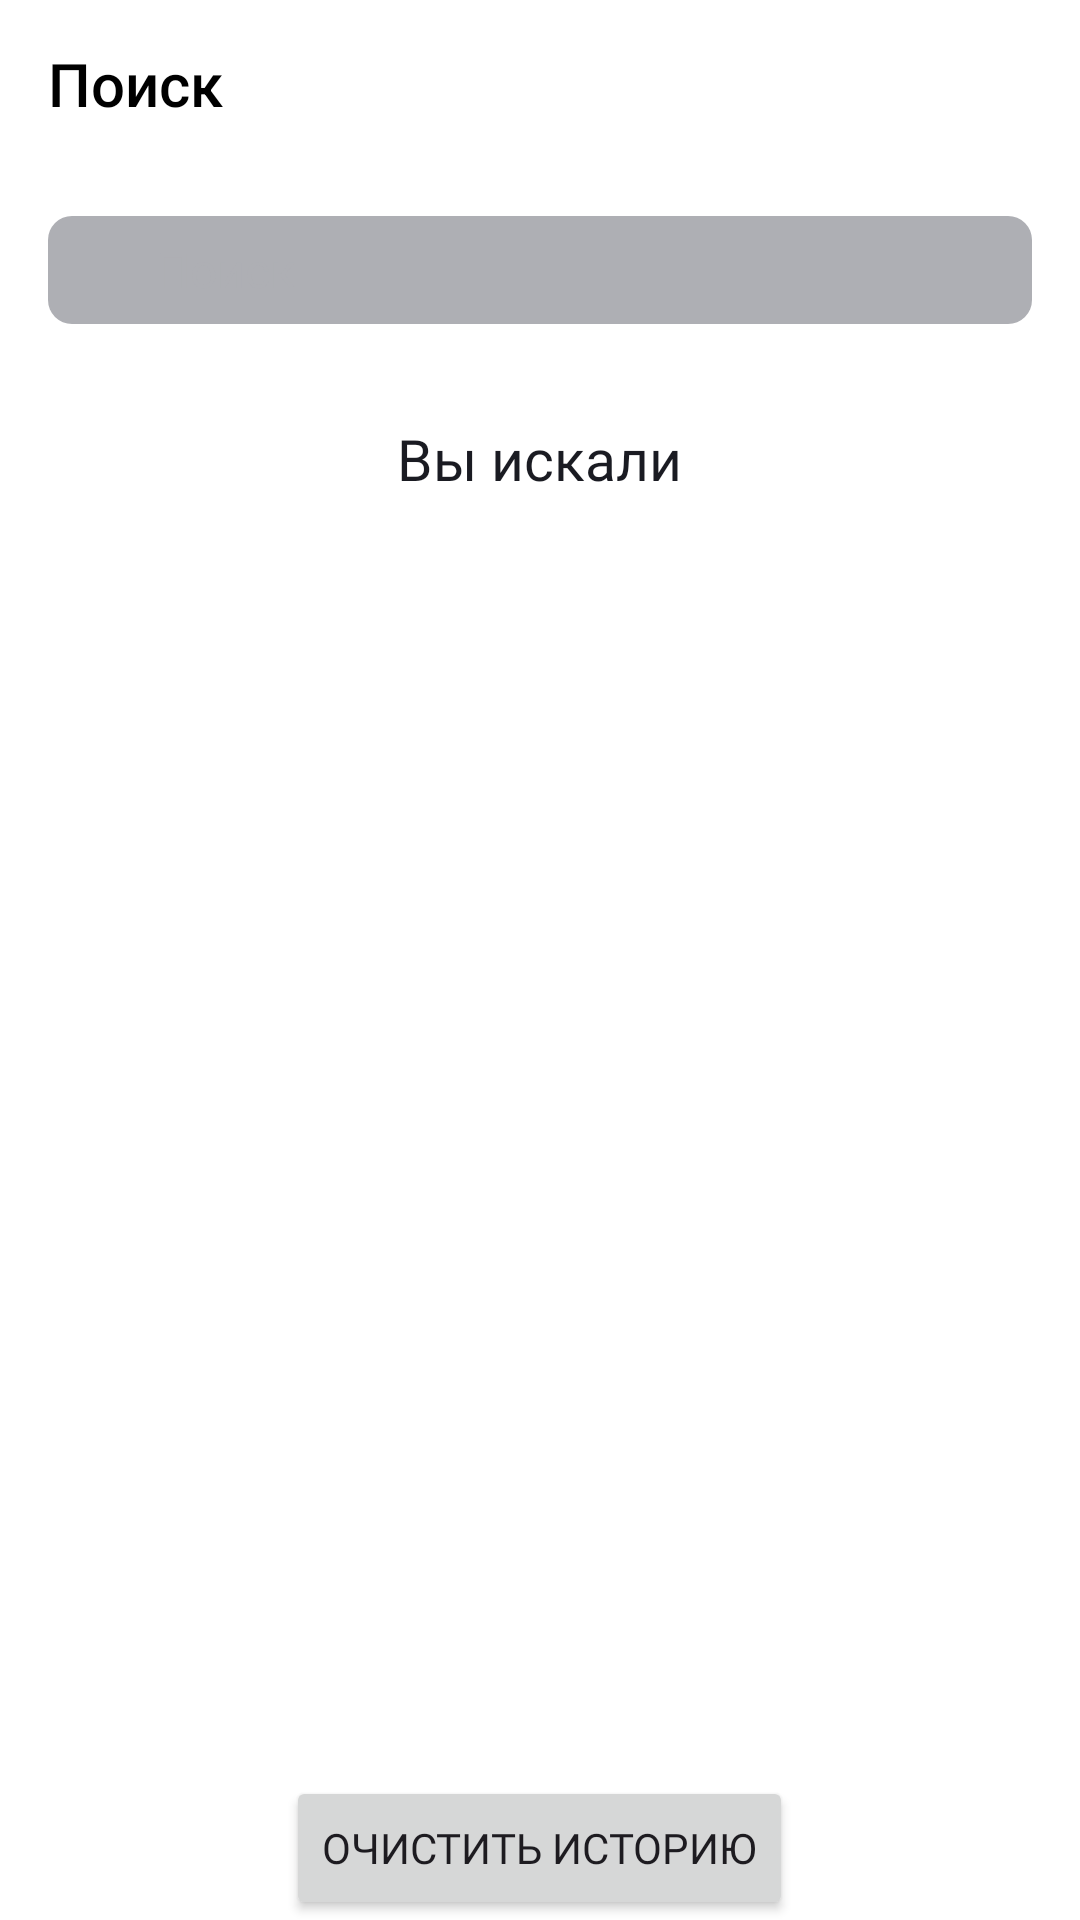

The Android layout XML behind this screen, and the referenced resources:
<!-- AndroidManifest.xml: application theme Base.Theme.PlaylistMaker -->
<!-- res/layout/fragment_find.xml -->
<?xml version="1.0" encoding="utf-8"?>
<LinearLayout xmlns:android="http://schemas.android.com/apk/res/android"
    xmlns:app="http://schemas.android.com/apk/res-auto"
    xmlns:tools="http://schemas.android.com/tools"
    android:id="@+id/findFragment"
    android:layout_width="match_parent"
    android:layout_height="match_parent"
    android:layout_gravity="top"
    tools:context=".search.ui.FindFragment"
    android:orientation="vertical"
    style="@style/BackgroundStyle">

    <Toolbar
        android:id="@+id/tbBackFromFind"
        style="@style/ToolBarStyle"
        android:title="@string/title_find"
        >
    </Toolbar>

    <FrameLayout
        android:layout_width="match_parent"
        android:layout_height="wrap_content"
        android:orientation="horizontal"
        android:padding="@dimen/margins"
        >
        <EditText
            android:id="@+id/etFind"
            style="@style/EditTextStyle"
            android:paddingHorizontal="@dimen/find_edit_text_h_padding"
            android:hint="@string/title_find"
            android:maxLength="50"
            android:maxLines="1"
            android:inputType="text"
            android:cursorVisible="true"
            android:imeOptions="actionDone"
            android:singleLine="true"/>
        <ImageView
            android:id="@+id/findIcon"
            style="@style/FindIconStyle"
            android:paddingStart="@dimen/find_images_padding_12"
            android:layout_gravity="start"
            android:background="@android:color/transparent"
            />

        <ImageView
            android:id="@+id/ivClear"
            style="@style/ClearIconStyle"
            android:layout_gravity="end"
            android:paddingEnd="@dimen/find_images_padding_12"
            android:background="@android:color/transparent"
            android:visibility="gone"
            />
    </FrameLayout>
    <ProgressBar android:id="@+id/pbSearch"
        android:layout_width="44dp"
        android:layout_height="44dp"
        android:layout_gravity="center"
        android:layout_marginTop="@dimen/size_140"
        android:indeterminateTint="@color/yp_blue"
        android:visibility="gone"/>
    <ImageView
        android:id="@+id/ivPlaceholderNothing"
        style="@style/PlaceholderNothingIconStyle"
        android:layout_gravity="center"
        android:background="@android:color/transparent"
        android:padding="@dimen/margins"
        android:visibility="gone"
        />
    <ImageView
        android:id="@+id/ivPlaceholderError"
        style="@style/PlaceholderErrorIconStyle"
        android:layout_gravity="center"
        android:background="@android:color/transparent"
        android:padding="@dimen/margins"
        android:visibility="gone"
        />
    <TextView
        android:id="@+id/tvPlaceholder"
        android:layout_width="wrap_content"
        android:layout_height="wrap_content"
        android:layout_gravity="center"
        android:textAlignment="center"
        android:paddingTop="@dimen/margins"
        android:text="@string/something_went_wrong"
        android:textColor="?attr/colorPrimary"
        style="@style/PlaceholderErrorTextStyle"
        android:paddingBottom="@dimen/margins_24"
        android:visibility="gone"
        />
    <Button
        android:id="@+id/btnUpdateSearch"
        android:layout_width="wrap_content"
        android:layout_height="wrap_content"
        android:layout_gravity="center"
        app:iconTint="@color/button_text"
        android:text="@string/button_update"
        android:visibility="gone"
        />

    <TextView
        android:id="@+id/tvSearchHistory"
        android:layout_width="wrap_content"
        android:layout_height="wrap_content"
        android:layout_gravity="center"
        android:textAlignment="center"
        android:paddingTop="@dimen/margins"
        android:text="@string/search_history"
        android:textColor="?attr/colorPrimary"
        style="@style/PlaceholderErrorTextStyle"
        android:textFontWeight="500"
        android:paddingBottom="@dimen/margins_24"
        />

    <androidx.recyclerview.widget.RecyclerView
        android:id="@+id/recyclerView"
        android:layout_width="match_parent"
        android:layout_height="0dp"
        app:layoutManager="androidx.recyclerview.widget.LinearLayoutManager"
        android:layout_weight="1"
        android:ellipsize="end"
        />

    <Button
        android:id="@+id/btnClearSearchHistory"
        android:layout_width="wrap_content"
        android:layout_height="wrap_content"
        android:layout_gravity="center"
        app:iconTint="@color/button_text"
        android:fontFamily="@font/ys_display_medium"
        android:textFontWeight="500"
        android:textSize="@dimen/button_font_size_14"
        android:text="@string/button_clear_search_history"
        />

</LinearLayout>
<!-- resources referenced by this layout -->
<resources>
  <color name="button_text">#1A1B22</color>
  <color name="yp_blue">#3772E7</color>
  <dimen name="button_font_size_14">14sp</dimen>
  <dimen name="find_edit_text_h_padding">36dp</dimen>
  <dimen name="find_images_padding_12">12dp</dimen>
  <dimen name="margins">16dp</dimen>
  <dimen name="margins_24">24dp</dimen>
  <dimen name="size_140">140dp</dimen>
  <string name="button_clear_search_history">Очистить историю</string>
  <string name="button_update">Обновить</string>
  <string name="search_history">Вы искали</string>
  <string name="something_went_wrong">Проблемы со связью\n\nЗагрузка не удалась. Проверьте подключение к интернету</string>
  <string name="title_find">Поиск</string>
  <style name="BackgroundStyle">
          <item name="android:background">@color/white</item>
      </style>
  <style name="ClearIconStyle">
          <item name="android:layout_width">wrap_content</item>
          <item name="android:layout_height">match_parent</item>
          <item name="android:src">@drawable/clear_icon2</item>
      </style>
  <style name="FindIconStyle">
          <item name="android:layout_width">wrap_content</item>
          <item name="android:layout_height">match_parent</item>
          <item name="android:src">@drawable/find_icon2</item>
      </style>
  <style name="PlaceholderErrorIconStyle">
          <item name="android:layout_width">120dp</item>
          <item name="android:layout_height">120dp</item>
          <item name="android:src">@drawable/error_find_icon</item>
      </style>
  <style name="PlaceholderErrorTextStyle">
          <item name="android:textSize">@dimen/error_font_size_19</item>
          <item name="android:fontFamily">@font/ys_display_medium</item>
          <item name="android:textFontWeight">400</item>
          <item name="android:textColor">@color/back_night</item>
      </style>
  <style name="PlaceholderNothingIconStyle">
          <item name="android:layout_width">120dp</item>
          <item name="android:layout_height">120dp</item>
          <item name="android:src">@drawable/nothing_find_icon</item>
      </style>
  <style name="ToolBarStyle">
          <item name="android:layout_width">match_parent</item>
          <item name="android:layout_height">wrap_content</item>
          <item name="android:fontFamily">@font/ys_display_medium</item>
          <item name="android:textFontWeight">500</item>
          <item name="android:textSize">@dimen/title_font_size_22</item>
          <item name="android:titleTextColor">@color/black</item>
      </style>
  <style name="Base.Theme.PlaylistMaker" parent="Theme.Material3.DayNight.NoActionBar">
          
  
           <item name="colorPrimary">@color/button_text</item>
  
           <item name="colorSecondary">@color/text_grey</item>
          <item name="colorOnBackground">@color/white</item>
          <item name="colorPrimaryVariant">@color/back</item>
          <item name="colorSecondaryVariant">@color/grey</item>
          <item name="colorControlActivated">@color/yp_blue</item>
  
      </style>
  <color name="white">#FFFFFFFF</color>
  <dimen name="setttings_menu_items_font_size">16sp</dimen>
  <color name="black">#FF000000</color>
  <color name="text_grey">#AEAFB4</color>
  <!-- drawable rounded_edittext (drawable) -->
  <?xml version="1.0" encoding="utf-8"?>
  <shape xmlns:android="http://schemas.android.com/apk/res/android"
      android:shape="rectangle"
      android:padding="10dp">
  
      <solid android:color="?attr/colorSecondary" />
      <corners
          android:radius="8dp" />
  </shape>
  <dimen name="error_font_size_19">19sp</dimen>
  <color name="back_night">#1A1B22</color>
  <dimen name="title_font_size_22">22sp</dimen>
  <color name="back">#3772E7</color>
  <color name="grey">#E6E8EB</color>
</resources>
